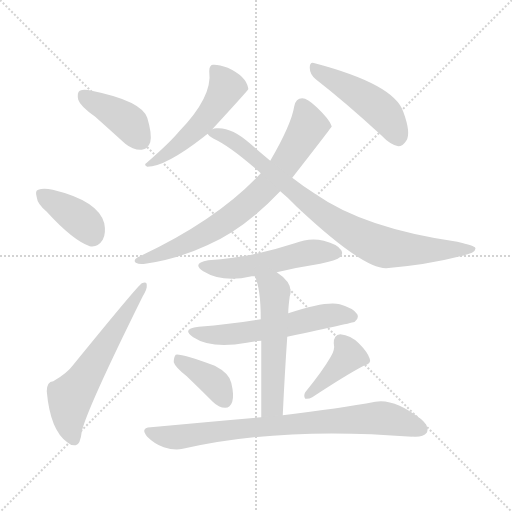
t = 0.00 s
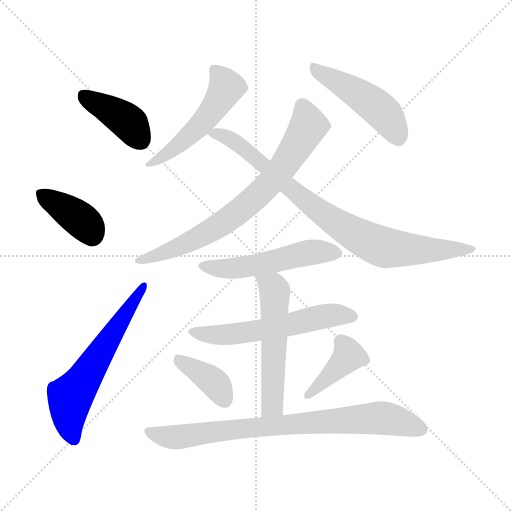
t = 1.83 s
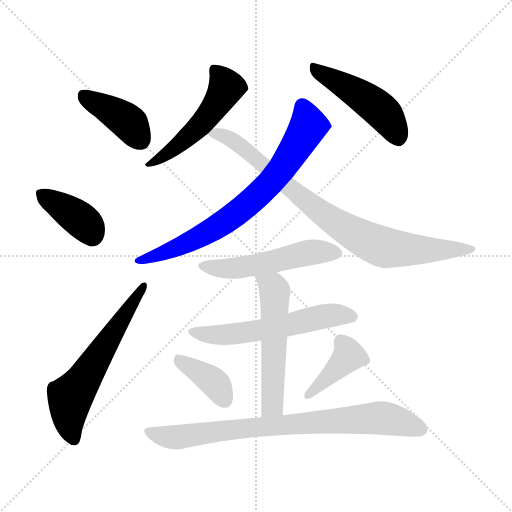
t = 3.67 s
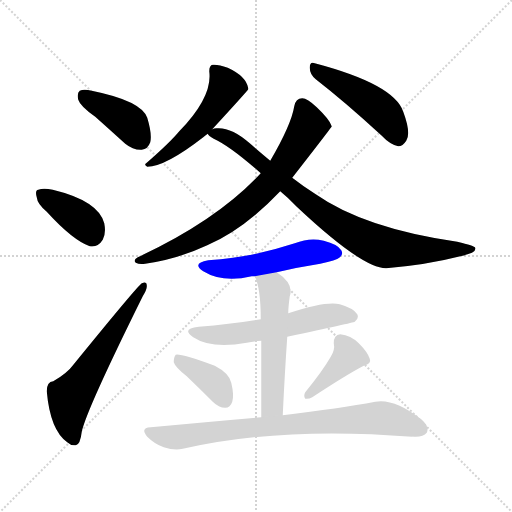
t = 5.50 s
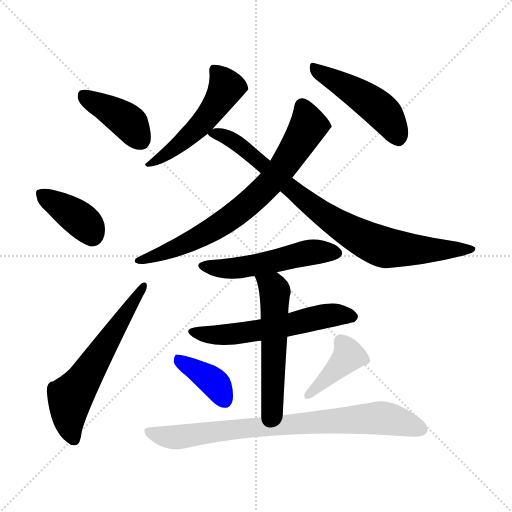
t = 7.33 s
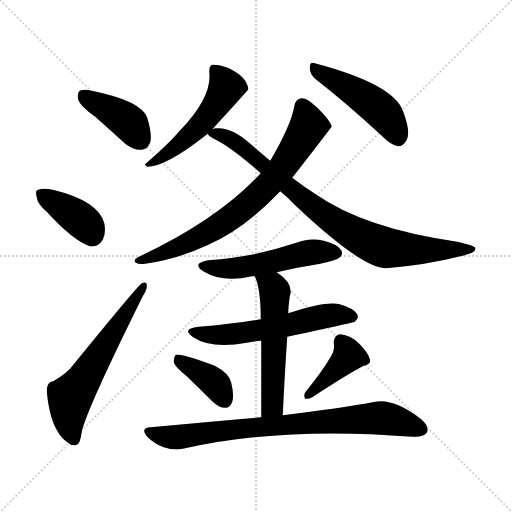
t = 9.17 s

The animated SVG that drew these frames (rendered in a browser with its animation timeline set to each time). Animation: 13 CSS @keyframes rules; one cycle of 9.17 s.

<svg version="1.1" viewBox="0 0 1024 1024" xmlns="http://www.w3.org/2000/svg">
  <g stroke="lightgray" stroke-dasharray="1,1" stroke-width="1" transform="scale(4, 4)">
    <line x1="0" y1="0" x2="256" y2="256"></line>
    <line x1="256" y1="0" x2="0" y2="256"></line>
    <line x1="128" y1="0" x2="128" y2="256"></line>
    <line x1="0" y1="128" x2="256" y2="128"></line>
  </g>
<g transform="scale(1, -1) translate(0, -900)">
   <style type="text/css">
    @keyframes keyframes0 {
      from {
       stroke: blue;
       stroke-dashoffset: 405;
       stroke-width: 128;
       }
       57% {
       animation-timing-function: step-end;
       stroke: blue;
       stroke-dashoffset: 0;
       stroke-width: 128;
       }
       to {
       stroke: black;
       stroke-width: 1024;
       }
       }
       #make-me-a-hanzi-animation-0 {
         animation: keyframes0 0.579590s both;
         animation-delay: 0.000000s;
         animation-timing-function: linear;
       }
    @keyframes keyframes1 {
      from {
       stroke: blue;
       stroke-dashoffset: 386;
       stroke-width: 128;
       }
       56% {
       animation-timing-function: step-end;
       stroke: blue;
       stroke-dashoffset: 0;
       stroke-width: 128;
       }
       to {
       stroke: black;
       stroke-width: 1024;
       }
       }
       #make-me-a-hanzi-animation-1 {
         animation: keyframes1 0.564128s both;
         animation-delay: 0.579590s;
         animation-timing-function: linear;
       }
    @keyframes keyframes2 {
      from {
       stroke: blue;
       stroke-dashoffset: 608;
       stroke-width: 128;
       }
       66% {
       animation-timing-function: step-end;
       stroke: blue;
       stroke-dashoffset: 0;
       stroke-width: 128;
       }
       to {
       stroke: black;
       stroke-width: 1024;
       }
       }
       #make-me-a-hanzi-animation-2 {
         animation: keyframes2 0.744792s both;
         animation-delay: 1.143717s;
         animation-timing-function: linear;
       }
    @keyframes keyframes3 {
      from {
       stroke: blue;
       stroke-dashoffset: 518;
       stroke-width: 128;
       }
       63% {
       animation-timing-function: step-end;
       stroke: blue;
       stroke-dashoffset: 0;
       stroke-width: 128;
       }
       to {
       stroke: black;
       stroke-width: 1024;
       }
       }
       #make-me-a-hanzi-animation-3 {
         animation: keyframes3 0.671549s both;
         animation-delay: 1.888509s;
         animation-timing-function: linear;
       }
    @keyframes keyframes4 {
      from {
       stroke: blue;
       stroke-dashoffset: 476;
       stroke-width: 128;
       }
       61% {
       animation-timing-function: step-end;
       stroke: blue;
       stroke-dashoffset: 0;
       stroke-width: 128;
       }
       to {
       stroke: black;
       stroke-width: 1024;
       }
       }
       #make-me-a-hanzi-animation-4 {
         animation: keyframes4 0.637370s both;
         animation-delay: 2.560059s;
         animation-timing-function: linear;
       }
    @keyframes keyframes5 {
      from {
       stroke: blue;
       stroke-dashoffset: 748;
       stroke-width: 128;
       }
       71% {
       animation-timing-function: step-end;
       stroke: blue;
       stroke-dashoffset: 0;
       stroke-width: 128;
       }
       to {
       stroke: black;
       stroke-width: 1024;
       }
       }
       #make-me-a-hanzi-animation-5 {
         animation: keyframes5 0.858724s both;
         animation-delay: 3.197428s;
         animation-timing-function: linear;
       }
    @keyframes keyframes6 {
      from {
       stroke: blue;
       stroke-dashoffset: 848;
       stroke-width: 128;
       }
       73% {
       animation-timing-function: step-end;
       stroke: blue;
       stroke-dashoffset: 0;
       stroke-width: 128;
       }
       to {
       stroke: black;
       stroke-width: 1024;
       }
       }
       #make-me-a-hanzi-animation-6 {
         animation: keyframes6 0.940104s both;
         animation-delay: 4.056152s;
         animation-timing-function: linear;
       }
    @keyframes keyframes7 {
      from {
       stroke: blue;
       stroke-dashoffset: 521;
       stroke-width: 128;
       }
       63% {
       animation-timing-function: step-end;
       stroke: blue;
       stroke-dashoffset: 0;
       stroke-width: 128;
       }
       to {
       stroke: black;
       stroke-width: 1024;
       }
       }
       #make-me-a-hanzi-animation-7 {
         animation: keyframes7 0.673991s both;
         animation-delay: 4.996257s;
         animation-timing-function: linear;
       }
    @keyframes keyframes8 {
      from {
       stroke: blue;
       stroke-dashoffset: 577;
       stroke-width: 128;
       }
       65% {
       animation-timing-function: step-end;
       stroke: blue;
       stroke-dashoffset: 0;
       stroke-width: 128;
       }
       to {
       stroke: black;
       stroke-width: 1024;
       }
       }
       #make-me-a-hanzi-animation-8 {
         animation: keyframes8 0.719564s both;
         animation-delay: 5.670247s;
         animation-timing-function: linear;
       }
    @keyframes keyframes9 {
      from {
       stroke: blue;
       stroke-dashoffset: 548;
       stroke-width: 128;
       }
       64% {
       animation-timing-function: step-end;
       stroke: blue;
       stroke-dashoffset: 0;
       stroke-width: 128;
       }
       to {
       stroke: black;
       stroke-width: 1024;
       }
       }
       #make-me-a-hanzi-animation-9 {
         animation: keyframes9 0.695964s both;
         animation-delay: 6.389811s;
         animation-timing-function: linear;
       }
    @keyframes keyframes10 {
      from {
       stroke: blue;
       stroke-dashoffset: 385;
       stroke-width: 128;
       }
       56% {
       animation-timing-function: step-end;
       stroke: blue;
       stroke-dashoffset: 0;
       stroke-width: 128;
       }
       to {
       stroke: black;
       stroke-width: 1024;
       }
       }
       #make-me-a-hanzi-animation-10 {
         animation: keyframes10 0.563314s both;
         animation-delay: 7.085775s;
         animation-timing-function: linear;
       }
    @keyframes keyframes11 {
      from {
       stroke: blue;
       stroke-dashoffset: 401;
       stroke-width: 128;
       }
       57% {
       animation-timing-function: step-end;
       stroke: blue;
       stroke-dashoffset: 0;
       stroke-width: 128;
       }
       to {
       stroke: black;
       stroke-width: 1024;
       }
       }
       #make-me-a-hanzi-animation-11 {
         animation: keyframes11 0.576335s both;
         animation-delay: 7.649089s;
         animation-timing-function: linear;
       }
    @keyframes keyframes12 {
      from {
       stroke: blue;
       stroke-dashoffset: 807;
       stroke-width: 128;
       }
       72% {
       animation-timing-function: step-end;
       stroke: blue;
       stroke-dashoffset: 0;
       stroke-width: 128;
       }
       to {
       stroke: black;
       stroke-width: 1024;
       }
       }
       #make-me-a-hanzi-animation-12 {
         animation: keyframes12 0.906738s both;
         animation-delay: 8.225423s;
         animation-timing-function: linear;
       }
</style>
<path d="M 190.5 666.5 Q 218.5 641.5 250.5 612.5 Q 266.5 599.5 283.5 600.5 Q 295.5 601.5 300.5 615.5 Q 304.5 631.5 294.5 664.5 Q 282.5 698.5 183.5 718.5 Q 167.5 722.5 159.5 718.5 Q 153.5 714.5 156.5 700.5 Q 160.5 687.5 190.5 666.5 Z" fill="lightgray"></path> 
<path d="M 93.5 476.5 Q 145.5 419.5 179.5 407.5 Q 195.5 404.5 205.5 420.5 Q 212.5 433.5 208.5 453.5 Q 196.5 498.5 105.5 520.5 Q 86.5 524.5 76.5 520.5 Q 69.5 519.5 73.5 505.5 Q 74.5 492.5 93.5 476.5 Z" fill="lightgray"></path> 
<path d="M 106.5 137.5 Q 93.5 136.5 93.5 117.5 Q 100.5 39.5 134.5 15.5 Q 141.5 8.5 151.5 9.5 Q 160.5 10.5 163.5 36.5 Q 172.5 79.5 285.5 307.5 Q 294.5 322.5 293.5 328.5 Q 294.5 338.5 283.5 333.5 Q 274.5 327.5 147.5 171.5 Q 134.5 153.5 106.5 137.5 Z" fill="lightgray"></path> 
<path d="M 424.5 641.5 Q 493.5 716.5 496.5 721.5 Q 496.5 722.5 496.5 723.5 Q 492.5 747.5 455.5 764.5 Q 436.5 771.5 425.5 770.5 Q 418.5 769.5 418.5 757.5 Q 425.5 706.5 358.5 637.5 Q 340.5 615.5 293.5 574.5 Q 286.5 570.5 294.5 566.5 Q 330.5 566.5 406.5 625.5 Q 410.5 629.5 415.5 632.5 L 424.5 641.5 Z" fill="lightgray"></path> 
<path d="M 631.5 741.5 Q 689.5 696.5 762.5 629.5 Q 780.5 610.5 796.5 607.5 Q 805.5 607.5 812.5 618.5 Q 822.5 633.5 806.5 676.5 Q 788.5 731.5 629.5 773.5 Q 619.5 777.5 619.5 764.5 Q 619.5 751.5 631.5 741.5 Z" fill="lightgray"></path> 
<path d="M 584.5 544.5 Q 662.5 644.5 663.5 647.5 Q 662.5 648.5 662.5 649.5 Q 658.5 661.5 633.5 685.5 Q 614.5 703.5 604.5 703.5 Q 591.5 703.5 588.5 687.5 Q 582.5 650.5 540.5 578.5 L 521.5 553.5 Q 434.5 459.5 275.5 385.5 Q 265.5 379.5 271.5 374.5 Q 278.5 370.5 290.5 372.5 Q 354.5 381.5 414.5 409.5 Q 486.5 439.5 560.5 517.5 L 584.5 544.5 Z" fill="lightgray"></path> 
<path d="M 560.5 517.5 Q 576.5 504.5 593.5 486.5 Q 725.5 362.5 772.5 363.5 Q 854.5 370.5 920.5 387.5 Q 954.5 394.5 950.5 404.5 Q 949.5 408.5 914.5 416.5 Q 728.5 443.5 631.5 511.5 Q 607.5 526.5 584.5 544.5 L 540.5 578.5 Q 521.5 594.5 499.5 613.5 Q 462.5 646.5 432.5 643.5 Q 428.5 643.5 424.5 641.5 C 406.5 639.5 406.5 639.5 415.5 632.5 Q 416.5 628.5 427.5 622.5 Q 460.5 607.5 521.5 553.5 L 560.5 517.5 Z" fill="lightgray"></path> 
<path d="M 553.5 355.5 Q 595.5 365.5 640.5 372.5 Q 673.5 379.5 678.5 384.5 Q 687.5 391.5 682.5 399.5 Q 675.5 411.5 647.5 418.5 Q 619.5 425.5 589.5 413.5 Q 552.5 401.5 512.5 392.5 Q 469.5 383.5 416.5 379.5 Q 382.5 373.5 406.5 357.5 Q 445.5 333.5 503.5 347.5 Q 504.5 347.5 509.5 347.5 L 553.5 355.5 Z" fill="lightgray"></path> 
<path d="M 574.5 226.5 Q 706.5 254.5 709.5 256.5 Q 718.5 263.5 714.5 271.5 Q 707.5 283.5 679.5 291.5 Q 652.5 298.5 576.5 273.5 L 521.5 261.5 Q 464.5 251.5 397.5 246.5 Q 361.5 242.5 386.5 225.5 Q 422.5 201.5 493.5 214.5 Q 506.5 217.5 522.5 218.5 L 574.5 226.5 Z" fill="lightgray"></path> 
<path d="M 565.5 69.5 Q 569.5 154.5 574.5 226.5 L 576.5 273.5 Q 576.5 285.5 579.5 307.5 Q 588.5 332.5 553.5 355.5 C 529.5 372.5 498.5 375.5 509.5 347.5 Q 521.5 323.5 521.5 261.5 L 522.5 218.5 Q 522.5 163.5 522.5 65.5 C 522.5 35.5 564.5 39.5 565.5 69.5 Z" fill="lightgray"></path> 
<path d="M 373.5 147.5 Q 398.5 123.5 425.5 96.5 Q 437.5 84.5 450.5 84.5 Q 460.5 84.5 464.5 96.5 Q 468.5 109.5 462.5 134.5 Q 458.5 153.5 429.5 168.5 Q 360.5 193.5 351.5 190.5 Q 347.5 186.5 347.5 175.5 Q 350.5 165.5 373.5 147.5 Z" fill="lightgray"></path> 
<path d="M 661.5 186.5 Q 645.5 158.5 610.5 115.5 Q 606.5 108.5 610.5 102.5 Q 617.5 101.5 624.5 105.5 Q 694.5 151.5 727.5 168.5 Q 743.5 172.5 739.5 182.5 Q 735.5 195.5 717.5 213.5 Q 701.5 229.5 680.5 231.5 Q 667.5 230.5 667.5 213.5 Q 670.5 200.5 661.5 186.5 Z" fill="lightgray"></path> 
<path d="M 522.5 65.5 Q 419.5 56.5 301.5 45.5 Q 279.5 44.5 294.5 26.5 Q 309.5 11.5 327.5 5.5 Q 349.5 -1.5 365.5 2.5 Q 561.5 47.5 824.5 26.5 Q 825.5 27.5 827.5 26.5 Q 846.5 25.5 853.5 34.5 Q 859.5 46.5 842.5 61.5 Q 788.5 103.5 750.5 96.5 Q 680.5 83.5 565.5 69.5 L 522.5 65.5 Z" fill="lightgray"></path> 
      <clipPath id="make-me-a-hanzi-clip-0">
      <path d="M 190.5 666.5 Q 218.5 641.5 250.5 612.5 Q 266.5 599.5 283.5 600.5 Q 295.5 601.5 300.5 615.5 Q 304.5 631.5 294.5 664.5 Q 282.5 698.5 183.5 718.5 Q 167.5 722.5 159.5 718.5 Q 153.5 714.5 156.5 700.5 Q 160.5 687.5 190.5 666.5 Z" fill="lightgray"></path>
      </clipPath>
      <path clip-path="url(#make-me-a-hanzi-clip-0)" d="M 166.5 710.5 L 256.5 655.5 L 281.5 619.5 " fill="none" id="make-me-a-hanzi-animation-0" stroke-dasharray="277 554" stroke-linecap="round"></path>

      <clipPath id="make-me-a-hanzi-clip-1">
      <path d="M 93.5 476.5 Q 145.5 419.5 179.5 407.5 Q 195.5 404.5 205.5 420.5 Q 212.5 433.5 208.5 453.5 Q 196.5 498.5 105.5 520.5 Q 86.5 524.5 76.5 520.5 Q 69.5 519.5 73.5 505.5 Q 74.5 492.5 93.5 476.5 Z" fill="lightgray"></path>
      </clipPath>
      <path clip-path="url(#make-me-a-hanzi-clip-1)" d="M 84.5 511.5 L 172.5 450.5 L 184.5 430.5 " fill="none" id="make-me-a-hanzi-animation-1" stroke-dasharray="258 516" stroke-linecap="round"></path>

      <clipPath id="make-me-a-hanzi-clip-2">
      <path d="M 106.5 137.5 Q 93.5 136.5 93.5 117.5 Q 100.5 39.5 134.5 15.5 Q 141.5 8.5 151.5 9.5 Q 160.5 10.5 163.5 36.5 Q 172.5 79.5 285.5 307.5 Q 294.5 322.5 293.5 328.5 Q 294.5 338.5 283.5 333.5 Q 274.5 327.5 147.5 171.5 Q 134.5 153.5 106.5 137.5 Z" fill="lightgray"></path>
      </clipPath>
      <path clip-path="url(#make-me-a-hanzi-clip-2)" d="M 148.5 20.5 L 138.5 52.5 L 140.5 105.5 L 286.5 327.5 " fill="none" id="make-me-a-hanzi-animation-2" stroke-dasharray="480 960" stroke-linecap="round"></path>

      <clipPath id="make-me-a-hanzi-clip-3">
      <path d="M 424.5 641.5 Q 493.5 716.5 496.5 721.5 Q 496.5 722.5 496.5 723.5 Q 492.5 747.5 455.5 764.5 Q 436.5 771.5 425.5 770.5 Q 418.5 769.5 418.5 757.5 Q 425.5 706.5 358.5 637.5 Q 340.5 615.5 293.5 574.5 Q 286.5 570.5 294.5 566.5 Q 330.5 566.5 406.5 625.5 Q 410.5 629.5 415.5 632.5 L 424.5 641.5 Z" fill="lightgray"></path>
      </clipPath>
      <path clip-path="url(#make-me-a-hanzi-clip-3)" d="M 492.5 722.5 L 452.5 725.5 L 416.5 666.5 L 385.5 634.5 L 341.5 597.5 L 298.5 571.5 " fill="none" id="make-me-a-hanzi-animation-3" stroke-dasharray="390 780" stroke-linecap="round"></path>

      <clipPath id="make-me-a-hanzi-clip-4">
      <path d="M 631.5 741.5 Q 689.5 696.5 762.5 629.5 Q 780.5 610.5 796.5 607.5 Q 805.5 607.5 812.5 618.5 Q 822.5 633.5 806.5 676.5 Q 788.5 731.5 629.5 773.5 Q 619.5 777.5 619.5 764.5 Q 619.5 751.5 631.5 741.5 Z" fill="lightgray"></path>
      </clipPath>
      <path clip-path="url(#make-me-a-hanzi-clip-4)" d="M 631.5 760.5 L 747.5 691.5 L 780.5 657.5 L 795.5 623.5 " fill="none" id="make-me-a-hanzi-animation-4" stroke-dasharray="348 696" stroke-linecap="round"></path>

      <clipPath id="make-me-a-hanzi-clip-5">
      <path d="M 584.5 544.5 Q 662.5 644.5 663.5 647.5 Q 662.5 648.5 662.5 649.5 Q 658.5 661.5 633.5 685.5 Q 614.5 703.5 604.5 703.5 Q 591.5 703.5 588.5 687.5 Q 582.5 650.5 540.5 578.5 L 521.5 553.5 Q 434.5 459.5 275.5 385.5 Q 265.5 379.5 271.5 374.5 Q 278.5 370.5 290.5 372.5 Q 354.5 381.5 414.5 409.5 Q 486.5 439.5 560.5 517.5 L 584.5 544.5 Z" fill="lightgray"></path>
      </clipPath>
      <path clip-path="url(#make-me-a-hanzi-clip-5)" d="M 661.5 647.5 L 616.5 648.5 L 552.5 548.5 L 466.5 467.5 L 361.5 407.5 L 277.5 378.5 " fill="none" id="make-me-a-hanzi-animation-5" stroke-dasharray="620 1240" stroke-linecap="round"></path>

      <clipPath id="make-me-a-hanzi-clip-6">
      <path d="M 560.5 517.5 Q 576.5 504.5 593.5 486.5 Q 725.5 362.5 772.5 363.5 Q 854.5 370.5 920.5 387.5 Q 954.5 394.5 950.5 404.5 Q 949.5 408.5 914.5 416.5 Q 728.5 443.5 631.5 511.5 Q 607.5 526.5 584.5 544.5 L 540.5 578.5 Q 521.5 594.5 499.5 613.5 Q 462.5 646.5 432.5 643.5 Q 428.5 643.5 424.5 641.5 C 406.5 639.5 406.5 639.5 415.5 632.5 Q 416.5 628.5 427.5 622.5 Q 460.5 607.5 521.5 553.5 L 560.5 517.5 Z" fill="lightgray"></path>
      </clipPath>
      <path clip-path="url(#make-me-a-hanzi-clip-6)" d="M 425.5 631.5 L 438.5 631.5 L 471.5 614.5 L 616.5 492.5 L 730.5 420.5 L 776.5 403.5 L 945.5 402.5 " fill="none" id="make-me-a-hanzi-animation-6" stroke-dasharray="720 1440" stroke-linecap="round"></path>

      <clipPath id="make-me-a-hanzi-clip-7">
      <path d="M 553.5 355.5 Q 595.5 365.5 640.5 372.5 Q 673.5 379.5 678.5 384.5 Q 687.5 391.5 682.5 399.5 Q 675.5 411.5 647.5 418.5 Q 619.5 425.5 589.5 413.5 Q 552.5 401.5 512.5 392.5 Q 469.5 383.5 416.5 379.5 Q 382.5 373.5 406.5 357.5 Q 445.5 333.5 503.5 347.5 Q 504.5 347.5 509.5 347.5 L 553.5 355.5 Z" fill="lightgray"></path>
      </clipPath>
      <path clip-path="url(#make-me-a-hanzi-clip-7)" d="M 409.5 369.5 L 429.5 363.5 L 477.5 363.5 L 604.5 392.5 L 670.5 394.5 " fill="none" id="make-me-a-hanzi-animation-7" stroke-dasharray="393 786" stroke-linecap="round"></path>

      <clipPath id="make-me-a-hanzi-clip-8">
      <path d="M 574.5 226.5 Q 706.5 254.5 709.5 256.5 Q 718.5 263.5 714.5 271.5 Q 707.5 283.5 679.5 291.5 Q 652.5 298.5 576.5 273.5 L 521.5 261.5 Q 464.5 251.5 397.5 246.5 Q 361.5 242.5 386.5 225.5 Q 422.5 201.5 493.5 214.5 Q 506.5 217.5 522.5 218.5 L 574.5 226.5 Z" fill="lightgray"></path>
      </clipPath>
      <path clip-path="url(#make-me-a-hanzi-clip-8)" d="M 388.5 237.5 L 397.5 232.5 L 463.5 230.5 L 584.5 249.5 L 656.5 268.5 L 704.5 266.5 " fill="none" id="make-me-a-hanzi-animation-8" stroke-dasharray="449 898" stroke-linecap="round"></path>

      <clipPath id="make-me-a-hanzi-clip-9">
      <path d="M 565.5 69.5 Q 569.5 154.5 574.5 226.5 L 576.5 273.5 Q 576.5 285.5 579.5 307.5 Q 588.5 332.5 553.5 355.5 C 529.5 372.5 498.5 375.5 509.5 347.5 Q 521.5 323.5 521.5 261.5 L 522.5 218.5 Q 522.5 163.5 522.5 65.5 C 522.5 35.5 564.5 39.5 565.5 69.5 Z" fill="lightgray"></path>
      </clipPath>
      <path clip-path="url(#make-me-a-hanzi-clip-9)" d="M 517.5 345.5 L 549.5 317.5 L 544.5 89.5 L 528.5 75.5 " fill="none" id="make-me-a-hanzi-animation-9" stroke-dasharray="420 840" stroke-linecap="round"></path>

      <clipPath id="make-me-a-hanzi-clip-10">
      <path d="M 373.5 147.5 Q 398.5 123.5 425.5 96.5 Q 437.5 84.5 450.5 84.5 Q 460.5 84.5 464.5 96.5 Q 468.5 109.5 462.5 134.5 Q 458.5 153.5 429.5 168.5 Q 360.5 193.5 351.5 190.5 Q 347.5 186.5 347.5 175.5 Q 350.5 165.5 373.5 147.5 Z" fill="lightgray"></path>
      </clipPath>
      <path clip-path="url(#make-me-a-hanzi-clip-10)" d="M 354.5 181.5 L 423.5 139.5 L 450.5 99.5 " fill="none" id="make-me-a-hanzi-animation-10" stroke-dasharray="257 514" stroke-linecap="round"></path>

      <clipPath id="make-me-a-hanzi-clip-11">
      <path d="M 661.5 186.5 Q 645.5 158.5 610.5 115.5 Q 606.5 108.5 610.5 102.5 Q 617.5 101.5 624.5 105.5 Q 694.5 151.5 727.5 168.5 Q 743.5 172.5 739.5 182.5 Q 735.5 195.5 717.5 213.5 Q 701.5 229.5 680.5 231.5 Q 667.5 230.5 667.5 213.5 Q 670.5 200.5 661.5 186.5 Z" fill="lightgray"></path>
      </clipPath>
      <path clip-path="url(#make-me-a-hanzi-clip-11)" d="M 681.5 216.5 L 697.5 188.5 L 616.5 109.5 " fill="none" id="make-me-a-hanzi-animation-11" stroke-dasharray="273 546" stroke-linecap="round"></path>

      <clipPath id="make-me-a-hanzi-clip-12">
      <path d="M 522.5 65.5 Q 419.5 56.5 301.5 45.5 Q 279.5 44.5 294.5 26.5 Q 309.5 11.5 327.5 5.5 Q 349.5 -1.5 365.5 2.5 Q 561.5 47.5 824.5 26.5 Q 825.5 27.5 827.5 26.5 Q 846.5 25.5 853.5 34.5 Q 859.5 46.5 842.5 61.5 Q 788.5 103.5 750.5 96.5 Q 680.5 83.5 565.5 69.5 L 522.5 65.5 Z" fill="lightgray"></path>
      </clipPath>
      <path clip-path="url(#make-me-a-hanzi-clip-12)" d="M 297.5 36.5 L 356.5 25.5 L 483.5 42.5 L 759.5 64.5 L 842.5 41.5 " fill="none" id="make-me-a-hanzi-animation-12" stroke-dasharray="679 1358" stroke-linecap="round"></path>

</g>
</svg>
